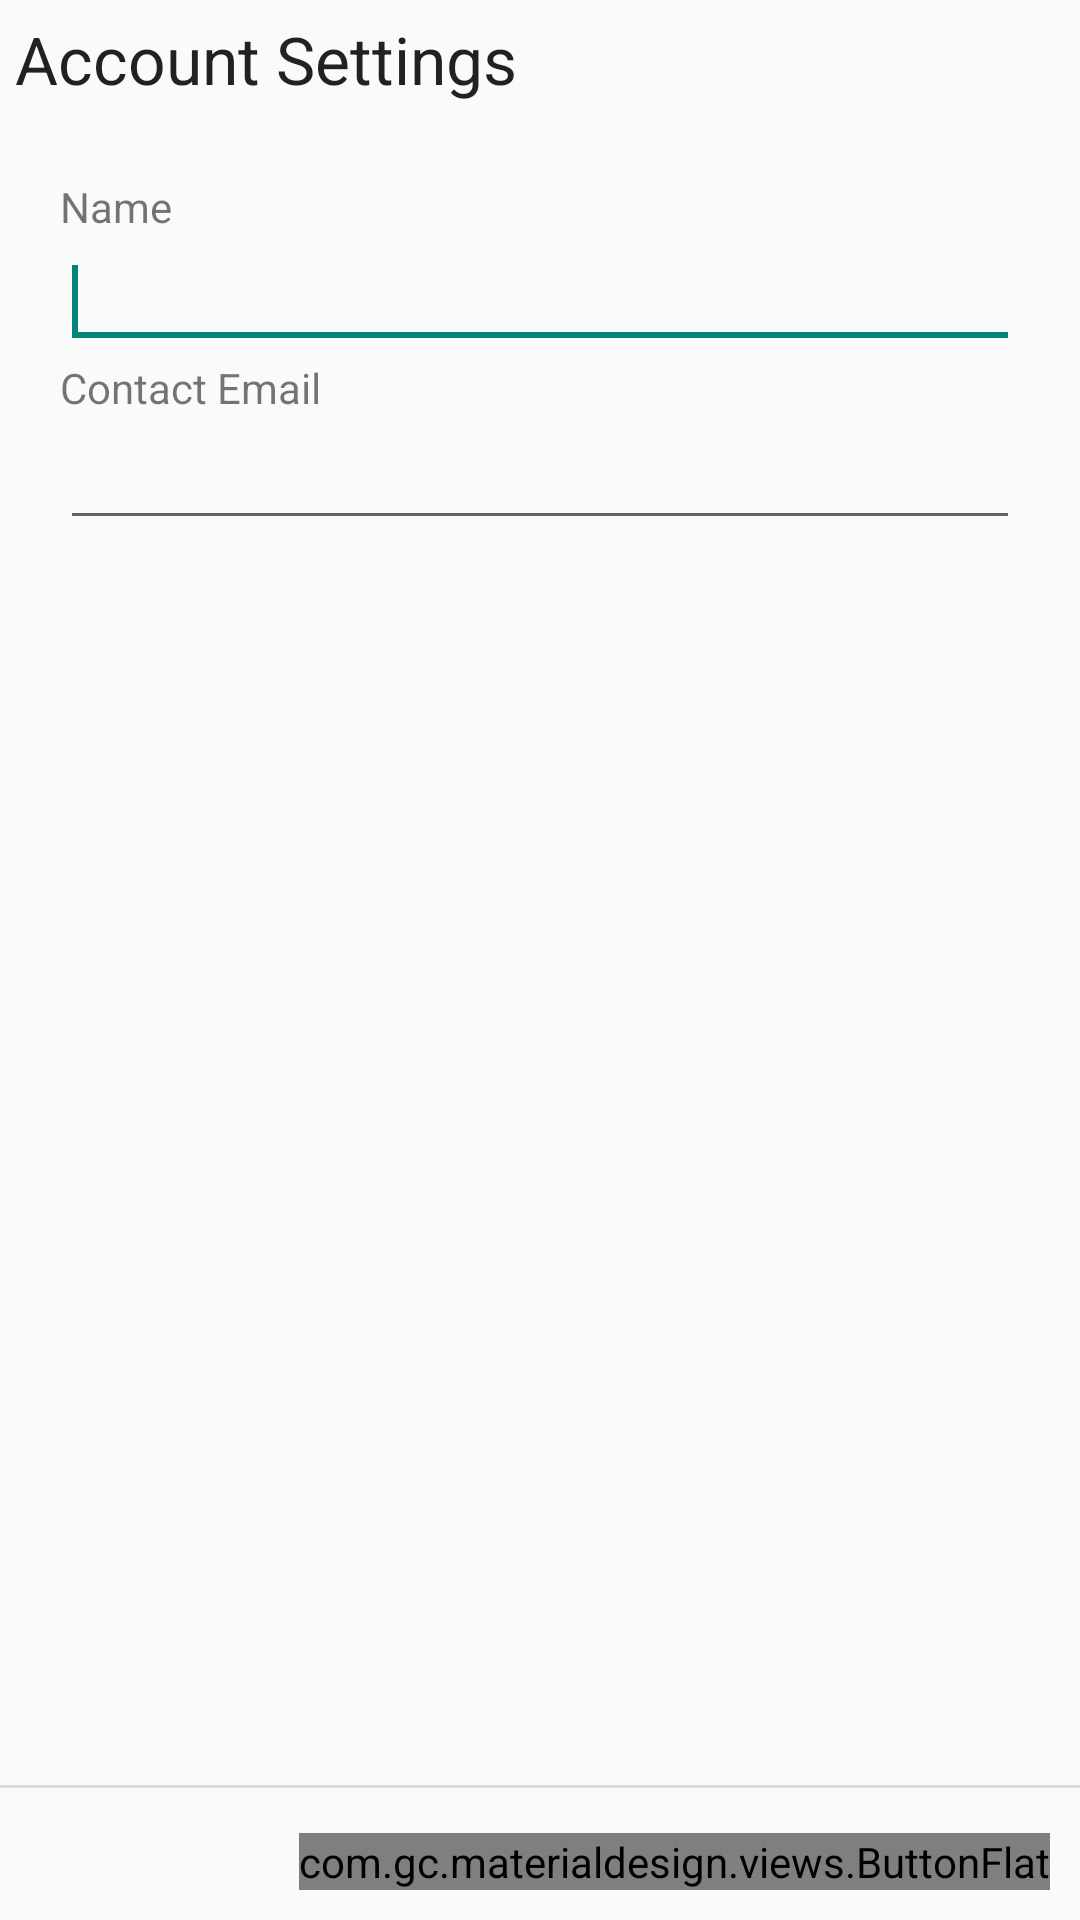

Reconstruct the res/layout file that produces this screen, plus the resources it refers to.
<!-- AndroidManifest.xml: application theme AppTheme -->
<!-- res/layout/fragment_account.xml -->
<?xml version="1.0" encoding="utf-8"?>
<LinearLayout xmlns:android="http://schemas.android.com/apk/res/android"
              android:layout_width="match_parent"
              android:layout_height="match_parent"
              android:orientation="vertical">

    <TextView
            android:id="@+id/contactLabel"
            android:layout_width="wrap_content"
            android:layout_height="wrap_content"
            android:text="@string/account_settings"
            android:textAppearance="?android:attr/textAppearanceLarge"
            android:layout_margin="5dp"/>

    <ScrollView
            android:id="@+id/scrollView1"
            android:layout_width="match_parent"
            android:layout_height="wrap_content"
            android:layout_weight="1">

        <LinearLayout
                android:layout_width="match_parent"
                android:layout_height="wrap_content"
                android:layout_margin="20dp"
                android:paddingBottom="10dp"
                android:orientation="vertical">

            <TextView
                    android:id="@+id/fullNameLabel"
                    android:layout_width="wrap_content"
                    android:layout_height="wrap_content"
                    android:text="@string/account_name"/>

            <EditText
                    android:id="@+id/fullName"
                    android:layout_width="match_parent"
                    android:layout_height="wrap_content"
                    android:ems="10"
                    android:inputType="textPersonName">

                <requestFocus/>
            </EditText>

            <TextView
                    android:id="@+id/contactEmailLabel"
                    android:layout_width="wrap_content"
                    android:layout_height="wrap_content"
                    android:text="@string/contact_email"/>

            <EditText
                    android:id="@+id/contactEmail"
                    android:layout_width="match_parent"
                    android:layout_height="wrap_content"
                    android:ems="10"
                    android:inputType="textEmailAddress"/>
        </LinearLayout>
    </ScrollView>
    <View
            style="@style/Divider"
            android:layout_marginBottom="5dp"
            android:layout_marginTop="5dp"/>

    <RelativeLayout
            android:layout_margin="10dp"
            android:layout_width="match_parent"
            android:layout_height="wrap_content">
        <com.gc.materialdesign.views.ButtonFlat
                android:id="@+id/saveBtn"
                android:layout_width="wrap_content"
                android:layout_height="wrap_content"
                android:layout_alignParentRight="true"
                android:text="@string/save_btn"
                android:background="@color/primary_button_color"/>
    </RelativeLayout>

</LinearLayout>
<!-- resources referenced by this layout -->
<resources>
  <color name="primary_button_color">#388E3C</color>
  <string name="account_name">Name</string>
  <string name="account_settings">Account Settings</string>
  <string name="contact_email">Contact Email</string>
  <string name="save_btn">SAVE</string>
  <style name="Divider">
          <item name="android:layout_width">match_parent</item>
          <item name="android:layout_height">1dp</item>
          <item name="android:background">?android:attr/listDivider</item>
      </style>
  <style name="AppTheme" parent="@style/Theme.AppCompat.Light.NoActionBar">
          
          <item name="colorPrimary">@color/primary_color</item>
          <item name="windowActionBar">false</item>
          <item name="windowActionModeOverlay">true</item>
      </style>
  <color name="primary_color">#4CAF50</color>
</resources>
